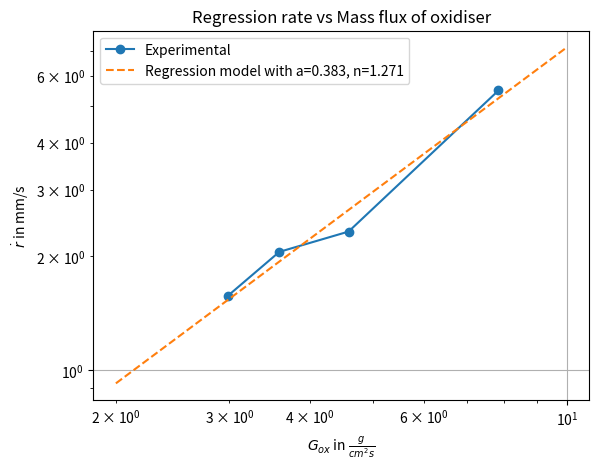

The matplotlib source for this figure:
# -*- coding: utf-8 -*-
"""
Created on Tue Apr  9 14:20:16 2024

[redacted]
"""

import numpy as np
import matplotlib.pyplot as plt

w=[332.0,276.0,245.0,214.0,188.0]
OD=61.0
d0=20.0
mox=40.0
l=120.0

rho=4*w[0]/(np.pi*(OD*OD-d0*d0)*l)

di=d0
r_dot=np.zeros((4))
G_ox=np.zeros((4))
for i in range(4):
    df=np.sqrt((4*(w[i]-w[i+1])/(np.pi*rho*l))+di**2)
    print(df)
    r_dot[i]=(df-di)/2
    G_ox[i]=1600*mox/(np.pi*(df+di)**2)
    di=df

coeff=np.polyfit(np.log(G_ox),np.log(r_dot),1)
m=coeff[0]
c=coeff[1]
x=np.exp(c)
G_ox_theory=np.linspace(2, 10,100)
r_dot_theory=np.power(G_ox_theory,m)*x

print('a value is ',x)
print('n value is ',m )
plt.xscale('log')
plt.yscale('log')
plt.plot(G_ox,r_dot,'-o', label='Experimental')
plt.plot(G_ox_theory,r_dot_theory,'--', label='Regression model with a=0.383, n=1.271')
plt.title("Regression rate vs Mass flux of oxidiser")
plt.xlabel('$G_{ox}$ in $\\frac{g}{cm^2s}$')
plt.ylabel('$\\.r$ in mm/s')
plt.grid()
plt.legend()
plt.show()